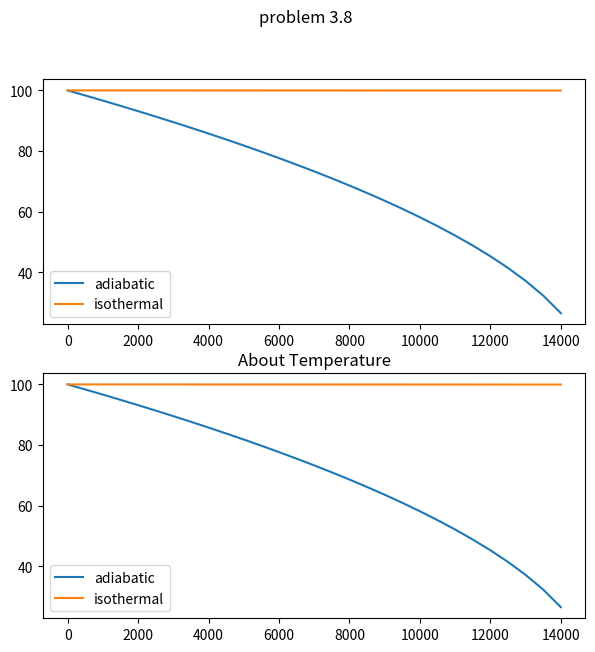

Reproduce this figure in Python.
from scipy.optimize import newton
import math


def g(Ma, r):
	y = 1/Ma**2 - (r+1)/2*math.log((r-1)/2 + 1/Ma**2)
	return y
	
def h(Ma):
	r = 1.32 #여기서 정의했음
	y = 1+(r-1)/2*Ma
	return y
	
def adiabatic_f(Ma, L): #관설비에 상수값들 함수 내부에서 정의하고 있음
	r = 1.32
	Ma_a = 0.06
	Ma_b = Ma
	L = L*100/2.54
	f = 0.0035
	Di = 40
	y = (g(Ma_a,r)-g(Ma_b,r))/r - 4*f*L/Di
	return y

def adiabatic_p(pa,Ma_a,Ma_b):
	pb = (Ma_a/Ma_b*(h(Ma_a)/h(Ma_b))**0.5)*pa
	return pb

def adiabatic_T(Ta,Ma_a,Ma_b):
	Tb = h(Ma_a)/h(Ma_b)*Ta
	return Tb

def isothermal_f(pb,L):
	Di = 40
	f = 0.0035
	G = 1770
	M = 16.04
	pa = 100*101325
	R = 8.314
	T = 300
	L = L * 100 / 2.54
	y = M*(pa**2)/(G**2*R*T)*(1-(pb/pa)**2)+2*math.log(pb/pa)-4*f*L/Di
	return y #atm을 return
	
import numpy as np
L = np.arange(0, 14.5, 0.5)
L = list(map(lambda x: x*1000, L))

y_isothermal_atm = []
y_adiabatic_atm = []
y_isothermal_T = []
y_adiabatic_T = []

pa = 100 #atm
T = 300 #K

print("등온 마찰 흐름")
for i in L:
	y_Pa = newton(isothermal_f, 101325, None, (i,))
	y_atm = y_Pa/101325
	y_isothermal_atm.append(y_atm)
	print(y_atm)	
print("--------------\n")
for i in L:
	y_isothermal_T.append(T)
	
print("==============\n")
print("--------------\n")
print("==============\n")
print("단열 마찰 흐름")
for i in L:
	Ma_a = 0.06
	Ma_b = newton(adiabatic_f, 0.06, None, (i,))
	y_atm = adiabatic_p(pa,Ma_a,Ma_b)
	y_temperature = adiabatic_T(T,Ma_a,Ma_b)
	y_adiabatic_atm.append(y_atm)
	y_adiabatic_T.append(y_temperature)
	print(y_atm)
	print(y_temperature)
print("-------------그래프---------------")
import math
import numpy as np
from matplotlib import pyplot as plt
fig, ax = plt.subplots(2,1, squeeze=False, figsize=(7,7))
fig.suptitle("problem 3.8")
ax[1][0].set_title("About Pressure")
ax[0][0].plot(L,y_adiabatic_atm, label = "adiabatic")
ax[0][0].plot(L,y_isothermal_atm, label = "isothermal")
ax[0][0].legend()

ax[1][0].set_title("About Temperature")
ax[1][0].plot(L,y_adiabatic_atm, label = "adiabatic")
ax[1][0].plot(L,y_isothermal_atm, label = "isothermal")
ax[1][0].legend()
plt.show()